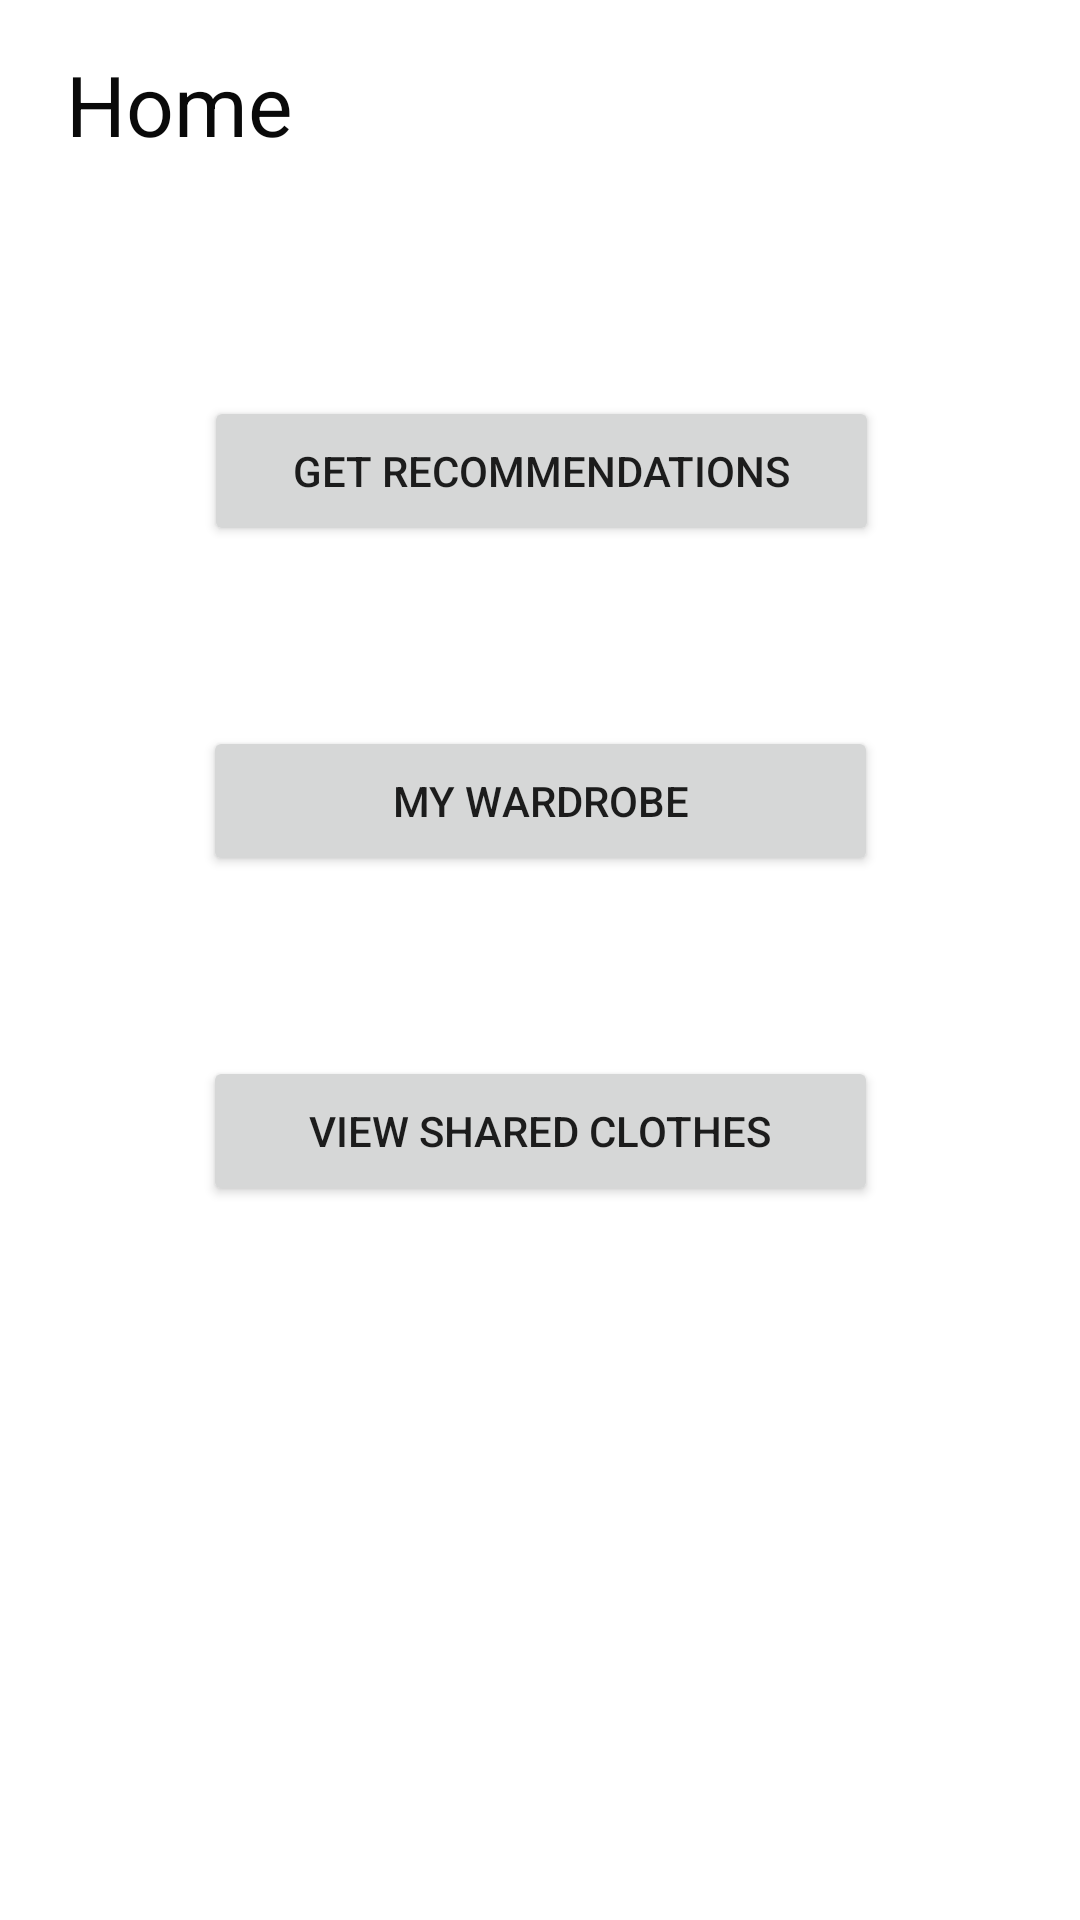

Layout XML and referenced resources for this Android screen:
<!-- AndroidManifest.xml: application theme Theme.Wardroba -->
<!-- res/layout/fragment_home.xml -->
<?xml version="1.0" encoding="utf-8"?>
<FrameLayout xmlns:android="http://schemas.android.com/apk/res/android"
    xmlns:app="http://schemas.android.com/apk/res-auto"
    xmlns:tools="http://schemas.android.com/tools"
    android:layout_width="match_parent"
    android:layout_height="match_parent"
    tools:context=".fragments.Home">

    <androidx.constraintlayout.widget.ConstraintLayout
        android:layout_width="match_parent"
        android:layout_height="match_parent">

        <Button
            android:id="@+id/recommendBtn"
            android:layout_width="225dp"
            android:layout_height="50dp"
            android:layout_marginStart="158dp"
            android:layout_marginTop="132dp"
            android:layout_marginEnd="159dp"
            android:text="Get Recommendations"
            app:layout_constraintEnd_toEndOf="parent"
            app:layout_constraintHorizontal_bias="0.496"
            app:layout_constraintStart_toStartOf="parent"
            app:layout_constraintTop_toTopOf="parent" />

        <Button
            android:id="@+id/wardrobeBtn"
            android:layout_width="225dp"
            android:layout_height="50dp"
            android:layout_marginStart="93dp"
            android:layout_marginTop="60dp"
            android:layout_marginEnd="93dp"
            android:text="My Wardrobe"
            app:layout_constraintEnd_toEndOf="parent"
            app:layout_constraintStart_toStartOf="parent"
            app:layout_constraintTop_toBottomOf="@+id/recommendBtn" />

        <Button
            android:id="@+id/sharedBtn"
            android:layout_width="225dp"
            android:layout_height="50dp"
            android:layout_marginStart="93dp"
            android:layout_marginTop="60dp"
            android:layout_marginEnd="93dp"
            android:text="View Shared Clothes"
            app:layout_constraintEnd_toEndOf="parent"
            app:layout_constraintStart_toStartOf="parent"
            app:layout_constraintTop_toBottomOf="@+id/wardrobeBtn" />

        <Button
            android:id="@+id/randomBtn"
            android:layout_width="225dp"
            android:layout_height="50dp"
            android:layout_marginStart="93dp"
            android:layout_marginTop="60dp"
            android:layout_marginEnd="93dp"
            android:layout_marginBottom="215dp"
            android:text="Random Outfit"
            app:layout_constraintBottom_toBottomOf="parent"
            app:layout_constraintEnd_toEndOf="parent"
            app:layout_constraintStart_toStartOf="parent"
            app:layout_constraintTop_toBottomOf="@+id/sharedBtn"
            app:layout_constraintVertical_bias="0.076" />

        <TextView
            android:id="@+id/textView"
            android:layout_width="112dp"
            android:layout_height="39dp"
            android:layout_marginStart="29dp"
            android:layout_marginTop="16dp"
            android:layout_marginEnd="270dp"
            android:layout_marginBottom="77dp"
            android:text="Home"
            android:textAlignment="center"
            android:textColor="#090909"
            android:textSize="28sp"
            app:layout_constraintBottom_toTopOf="@+id/recommendBtn"
            app:layout_constraintEnd_toEndOf="parent"
            app:layout_constraintStart_toStartOf="parent"
            app:layout_constraintTop_toTopOf="parent" />

    </androidx.constraintlayout.widget.ConstraintLayout>
</FrameLayout>
<!-- resources referenced by this layout -->
<resources>
  <style name="Theme.Wardroba" parent="Theme.MaterialComponents.DayNight.DarkActionBar">
          
          <item name="colorPrimary">@color/purple_500</item>
          <item name="colorPrimaryVariant">@color/purple_700</item>
          <item name="colorOnPrimary">@color/white</item>
          
          <item name="colorSecondary">@color/teal_200</item>
          <item name="colorSecondaryVariant">@color/teal_700</item>
          <item name="colorOnSecondary">@color/black</item>
          
          <item name="android:statusBarColor" tools:targetApi="l">?attr/colorPrimaryVariant</item>
          
      </style>
  <!-- not gathered from this repository: default colours our renderer supplied (Android Studio template values) -->
  <color name="purple_500">#FF6200EE</color>
  <color name="purple_700">#FF3700B3</color>
  <color name="teal_200">#FF03DAC5</color>
  <color name="teal_700">#FF018786</color>
  <color name="black">#FF000000</color>
  <color name="white">#FFFFFFFF</color>
</resources>
